The GitHub repository AmbiTyga/Bio-VI-BERT contains a labelled image folder "Train" with 16 categories: Ascaris lumbricoides, Cryptosporidium sp, Cyclospora cayetanensis, Dibothriocephalus latus, Echinococcus granulosus, Entamoeba histolytica, Enterobius vermicularis, Giardia duodenalis, Hymenolepis spp, Plasmodium falciparum, Plasmodium knowlesi, Plasmodium malariae, Plasmodium ovale, Plasmodium vivax, Sarcocystis sp, Trichuris trichuria. Examples follow, each with its label.

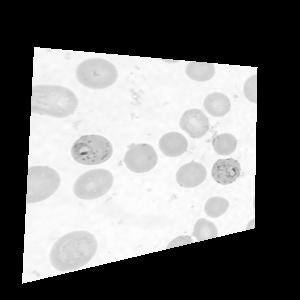
Label: Plasmodium falciparum

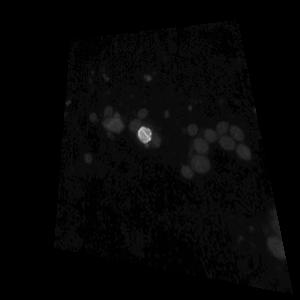
Label: Cryptosporidium sp

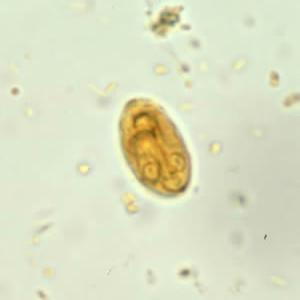
Label: Giardia duodenalis

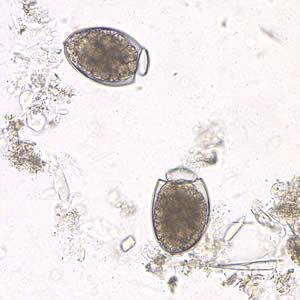
Label: Dibothriocephalus latus

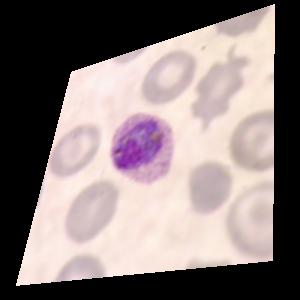
Label: Plasmodium ovale

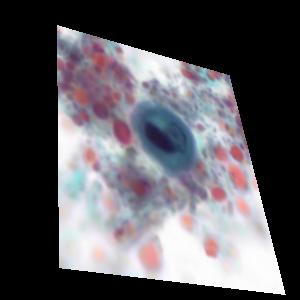
Label: Entamoeba histolytica
